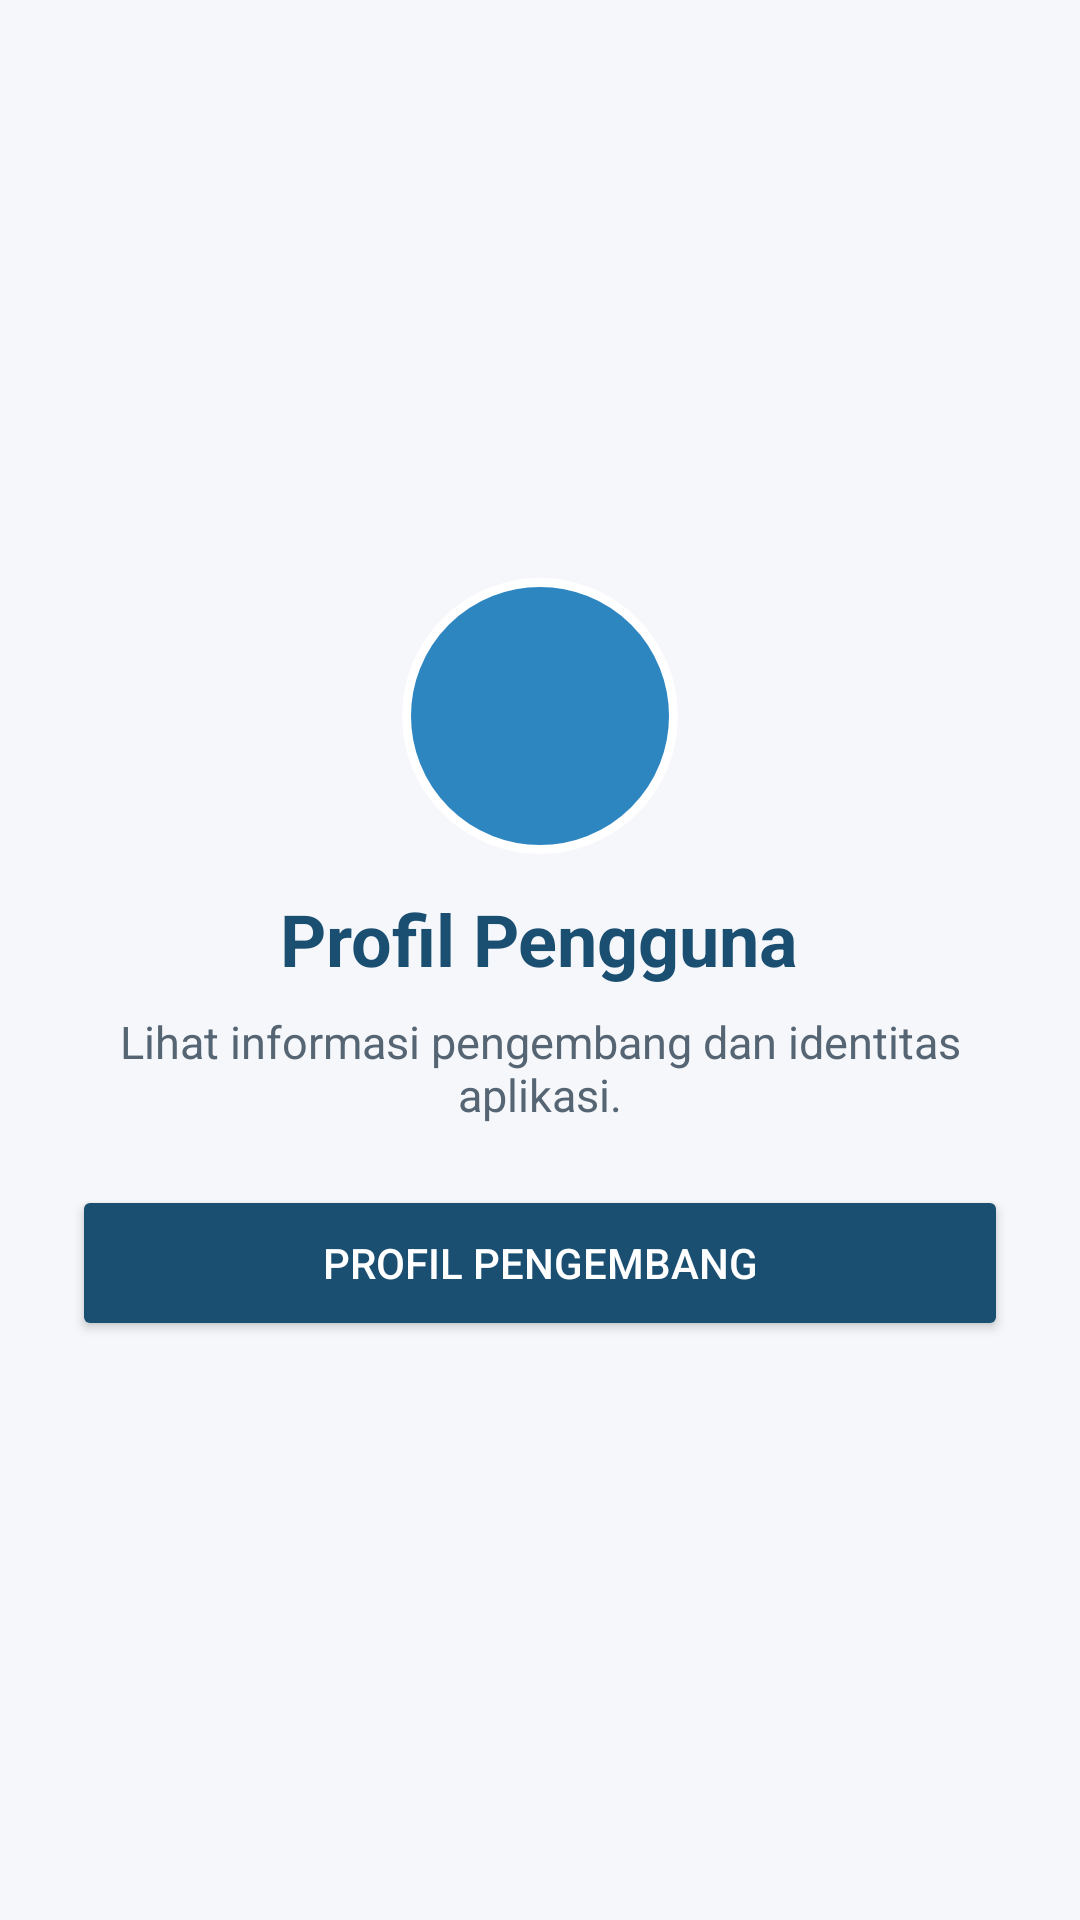

Produce the Android XML layout that renders to this screen, including the resource entries it uses.
<!-- AndroidManifest.xml: application theme Theme.RAIOreo -->
<!-- res/layout/fragment_profil.xml -->
<?xml version="1.0" encoding="utf-8"?>
<LinearLayout xmlns:android="http://schemas.android.com/apk/res/android" android:layout_width="match_parent" android:layout_height="match_parent" android:gravity="center" android:orientation="vertical" android:padding="24dp" android:background="@color/background">
 <ImageView android:layout_width="92dp" android:layout_height="92dp" android:src="@drawable/profile_placeholder" android:contentDescription="Foto profil" android:scaleType="fitCenter" />
 <TextView android:layout_width="wrap_content" android:layout_height="wrap_content" android:layout_marginTop="12dp" android:text="Profil Pengguna" android:textColor="@color/primary_navy" android:textSize="24sp" android:textStyle="bold" />
 <TextView android:layout_width="match_parent" android:layout_height="wrap_content" android:layout_marginTop="8dp" android:gravity="center" android:text="Lihat informasi pengembang dan identitas aplikasi." android:textColor="@color/text_secondary" android:textSize="15sp" />
 <Button android:id="@+id/btnOpenDeveloperProfile" android:layout_width="match_parent" android:layout_height="52dp" android:layout_marginTop="20dp" android:backgroundTint="@color/primary_navy" android:text="Profil Pengembang" android:textColor="@color/white" />
</LinearLayout>
<!-- resources referenced by this layout -->
<resources>
  <color name="background">#F5F7FA</color>
  <color name="primary_navy">#1B4F72</color>
  <color name="text_secondary">#566573</color>
  <color name="white">#FFFFFF</color>
  <!-- drawable profile_placeholder (drawable) -->
  <?xml version="1.0" encoding="utf-8"?>
  <shape xmlns:android="http://schemas.android.com/apk/res/android" android:shape="oval">
      <solid android:color="@color/primary_blue" />
      <stroke android:width="3dp" android:color="@color/white" />
  </shape>
  <style name="Theme.RAIOreo" parent="Base.Theme.RAIOreo" />
  <color name="primary_blue">#2E86C1</color>
  <style name="Base.Theme.RAIOreo" parent="Theme.Material3.DayNight.NoActionBar">
          
          
      </style>
</resources>
